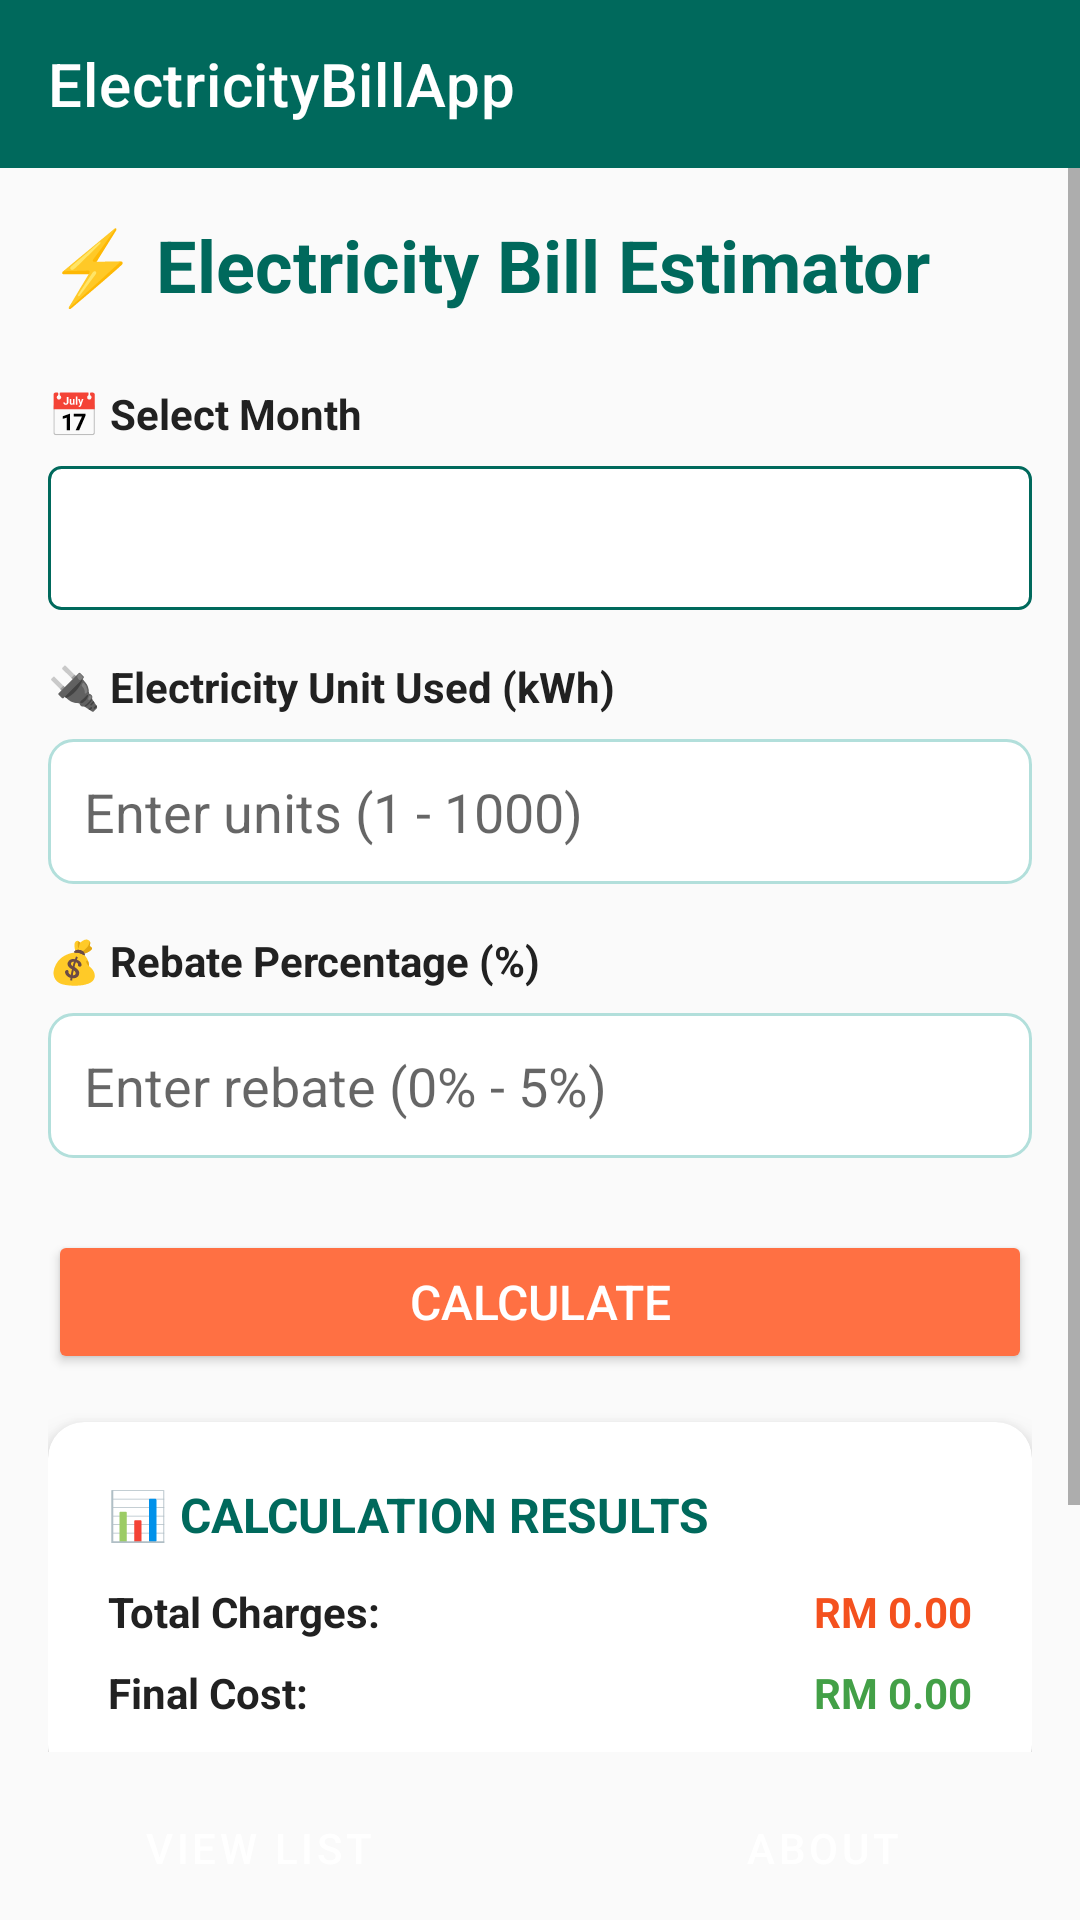

Layout XML and referenced resources for this Android screen:
<!-- AndroidManifest.xml: application theme Theme.ElectricityBillApp -->
<!-- res/layout/activity_main.xml -->
<?xml version="1.0" encoding="utf-8"?>
<LinearLayout xmlns:android="http://schemas.android.com/apk/res/android"
    xmlns:app="http://schemas.android.com/apk/res-auto"
    xmlns:tools="http://schemas.android.com/tools"
    android:id="@+id/main"
    android:layout_width="match_parent"
    android:layout_height="match_parent"
    tools:context=".MainActivity"
    android:orientation="vertical"
    android:background="@color/background">

    <androidx.appcompat.widget.Toolbar
        android:id="@+id/toolbar"
        android:layout_width="match_parent"
        android:layout_height="?attr/actionBarSize"
        android:background="@color/primary"
        app:titleTextColor="@android:color/white"
        app:title="@string/app_name" />

    <ScrollView
        android:layout_width="match_parent"
        android:layout_height="0dp"
        android:layout_weight="1">

        <LinearLayout
            android:layout_width="match_parent"
            android:layout_height="wrap_content"
            android:orientation="vertical"
            android:padding="16dp">

            <TextView
                android:layout_width="wrap_content"
                android:layout_height="wrap_content"
                android:text="@string/app_title"
                android:textSize="24sp"
                android:textStyle="bold"
                android:textColor="@color/primary"
                android:layout_marginBottom="24dp"/>

            <TextView
                android:layout_width="wrap_content"
                android:layout_height="wrap_content"
                android:text="@string/month_label"
                android:textStyle="bold"
                android:textColor="@color/text_primary"
                android:layout_marginBottom="8dp"/>

            <Spinner
                android:id="@+id/spinnerMonth"
                android:layout_width="match_parent"
                android:layout_height="48dp"
                android:background="@drawable/spinner_background"
                android:layout_marginBottom="16dp"
                android:minHeight="48dp" />

            <TextView
                android:layout_width="wrap_content"
                android:layout_height="wrap_content"
                android:text="@string/unit_label"
                android:textStyle="bold"
                android:textColor="@color/text_primary"
                android:layout_marginBottom="8dp"/>

            <EditText
                android:id="@+id/editTextUnit"
                android:layout_width="match_parent"
                android:layout_height="wrap_content"
                android:inputType="number"
                android:hint="@string/unit_hint"
                android:background="@drawable/edittext_background"
                android:padding="12dp"
                android:layout_marginBottom="16dp"
                android:autofillHints="number"
                tools:targetApi="o" />

            <TextView
                android:layout_width="wrap_content"
                android:layout_height="wrap_content"
                android:text="@string/rebate_label"
                android:textStyle="bold"
                android:textColor="@color/text_primary"
                android:layout_marginBottom="8dp"/>

            <EditText
                android:id="@+id/editTextRebate"
                android:layout_width="match_parent"
                android:layout_height="wrap_content"
                android:inputType="numberDecimal"
                android:hint="@string/rebate_hint"
                android:background="@drawable/edittext_background"
                android:padding="12dp"
                android:layout_marginBottom="24dp"
                android:autofillHints="number_percentage" />

            <Button
                android:id="@+id/buttonCalculate"
                android:layout_width="match_parent"
                android:layout_height="wrap_content"
                android:text="@string/calculate"
                android:textColor="@android:color/white"
                android:backgroundTint="@color/accent"
                app:iconGravity="textStart"
                android:padding="12dp"
                android:textAllCaps="false"
                android:textSize="16sp"
                android:layout_marginBottom="16dp"/>

            <androidx.cardview.widget.CardView
                android:layout_width="match_parent"
                android:layout_height="wrap_content"
                app:cardCornerRadius="12dp"
                app:cardElevation="6dp"
                app:cardBackgroundColor="@color/surface"
                android:layout_marginBottom="16dp">

                <LinearLayout
                    android:layout_width="match_parent"
                    android:layout_height="wrap_content"
                    android:orientation="vertical"
                    android:padding="20dp">

                    <TextView
                        android:layout_width="wrap_content"
                        android:layout_height="wrap_content"
                        android:text="@string/results_title"
                        android:textStyle="bold"
                        android:textSize="16sp"
                        android:textColor="@color/primary"
                        android:layout_marginBottom="12dp"/>

                    <LinearLayout
                        android:layout_width="match_parent"
                        android:layout_height="wrap_content"
                        android:orientation="horizontal"
                        android:layout_marginBottom="8dp">

                        <TextView
                            android:layout_width="0dp"
                            android:layout_height="wrap_content"
                            android:layout_weight="1"
                            android:text="@string/total_charges"
                            android:textStyle="bold"
                            android:textColor="@color/text_primary"/>

                        <TextView
                            android:id="@+id/textViewTotalCharges"
                            android:layout_width="wrap_content"
                            android:layout_height="wrap_content"
                            android:text="RM 0.00"
                            android:textStyle="bold"
                            android:textColor="@color/accent_dark"/>
                    </LinearLayout>

                    <LinearLayout
                        android:layout_width="match_parent"
                        android:layout_height="wrap_content"
                        android:orientation="horizontal">

                        <TextView
                            android:layout_width="0dp"
                            android:layout_height="wrap_content"
                            android:layout_weight="1"
                            android:text="@string/final_cost"
                            android:textStyle="bold"
                            android:textColor="@color/text_primary"/>

                        <TextView
                            android:id="@+id/textViewFinalCost"
                            android:layout_width="wrap_content"
                            android:layout_height="wrap_content"
                            android:text="RM 0.00"
                            android:textStyle="bold"
                            android:textColor="@color/success"/>
                    </LinearLayout>
                </LinearLayout>
            </androidx.cardview.widget.CardView>

            <Button
                android:id="@+id/buttonSave"
                android:layout_width="match_parent"
                android:layout_height="wrap_content"
                android:text="@string/save"
                android:textColor="@android:color/white"
                android:backgroundTint="@color/success"
                app:iconGravity="textStart"
                android:enabled="false"
                android:padding="12dp"
                android:textAllCaps="false"
                android:textSize="16sp"
                android:layout_marginBottom="8dp"/>

        </LinearLayout>
    </ScrollView>

    <LinearLayout
        android:layout_width="match_parent"
        android:layout_height="wrap_content"
        android:orientation="horizontal"
        android:layout_marginTop="8dp"
        android:gravity="center">

        <Button
            android:id="@+id/buttonViewList"
            android:layout_width="0dp"
            android:layout_height="wrap_content"
            android:layout_weight="1"
            android:text="@string/view_list"
            android:textColor="@android:color/white"
            android:backgroundTint="@color/primary"
            app:iconGravity="textStart"
            android:layout_marginEnd="8dp"
            android:padding="10dp"
            android:textAllCaps="false"
            android:textSize="14sp"
            style="?attr/materialButtonOutlinedStyle" />

        <Button
            android:id="@+id/buttonAbout"
            android:layout_width="0dp"
            android:layout_height="wrap_content"
            android:layout_weight="1"
            android:text="@string/about"
            android:textColor="@android:color/white"
            android:backgroundTint="@color/warning"
            app:iconGravity="textStart"
            android:layout_marginStart="8dp"
            android:padding="10dp"
            android:textAllCaps="false"
            android:textSize="14sp"
            style="?attr/materialButtonOutlinedStyle" />

    </LinearLayout>

</LinearLayout>
<!-- resources referenced by this layout -->
<resources>
  <color name="accent">#FF7043</color>
  <color name="accent_dark">#F4511E</color>
  <color name="background">#FAFAFA</color>
  <color name="primary">#00695C</color>
  <color name="success">#43A047</color>
  <color name="surface">#FFFFFF</color>
  <color name="text_primary">#212121</color>
  <color name="warning">#FFA000</color>
  <!-- drawable edittext_background (drawable) -->
  <?xml version="1.0" encoding="utf-8"?>
  <shape xmlns:android="http://schemas.android.com/apk/res/android">
      android:shape="rectangle">
      <solid android:color="@android:color/white"/>
      <stroke android:width="1dp" android:color="@color/primary_light"/>
      <corners android:radius="8dp"/>
      <padding android:left="12dp" android:top="12dp" android:right="12dp" android:bottom="12dp"/>
  
  </shape>
  <!-- drawable spinner_background (drawable) -->
  <?xml version="1.0" encoding="utf-8"?>
  <shape xmlns:android="http://schemas.android.com/apk/res/android">
      android:shape="rectangle">
      <solid android:color="@android:color/white"/>
      <stroke android:width="1dp" android:color="@color/primary"/>
      <corners android:radius="4dp"/>
  
  </shape>
  <string name="about">ABOUT</string>
  <string name="app_name">ElectricityBillApp</string>
  <string name="app_title">⚡ Electricity Bill Estimator</string>
  <string name="calculate">CALCULATE</string>
  <string name="final_cost">Final Cost:</string>
  <string name="month_label">📅 Select Month</string>
  <string name="rebate_hint">Enter rebate (0% - 5%)</string>
  <string name="rebate_label">💰 Rebate Percentage (%)</string>
  <string name="results_title">📊 CALCULATION RESULTS</string>
  <string name="save">SAVE TO DATABASE</string>
  <string name="total_charges">Total Charges:</string>
  <string name="unit_hint">Enter units (1 - 1000)</string>
  <string name="unit_label">🔌 Electricity Unit Used (kWh)</string>
  <string name="view_list">VIEW LIST</string>
  <style name="Theme.ElectricityBillApp" parent="Theme.MaterialComponents.DayNight.NoActionBar">
          
          <item name="android:statusBarColor">@color/primary_variant</item>
          
          <item name="colorPrimary">@color/primary</item>
          <item name="colorPrimaryDark">@color/primary_variant</item>
          <item name="colorAccent">@color/accent</item>
          
          <item name="colorSecondary">@color/accent</item>
          <item name="android:colorBackground">@color/background</item>
      </style>
  <color name="primary_light">#B2DFDB</color>
  <color name="primary_variant">#004D40</color>
</resources>
